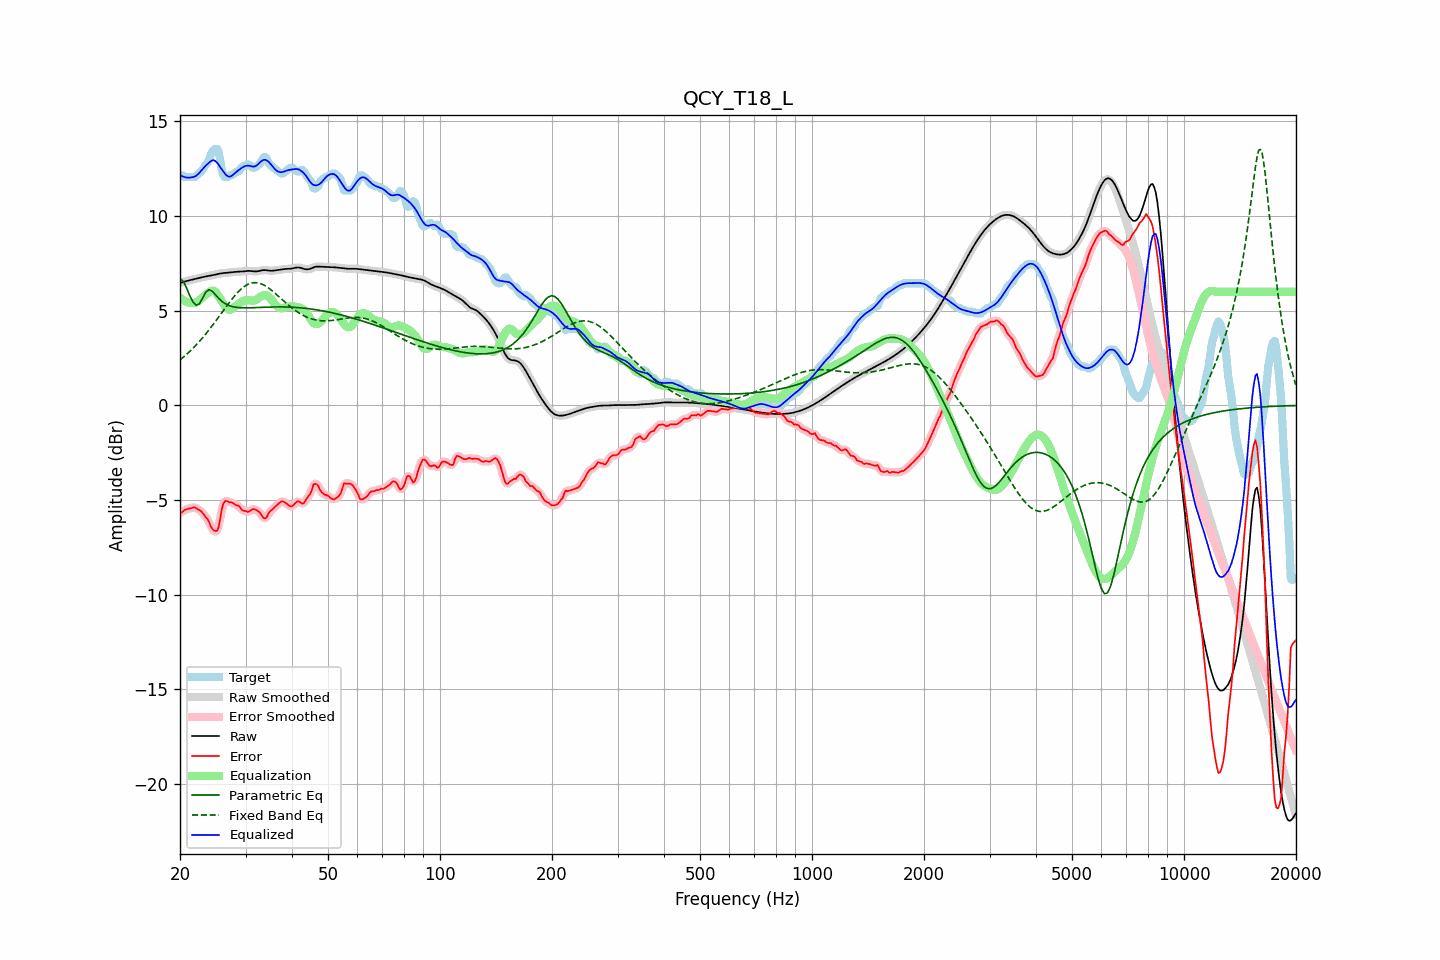

The file beside this chart, header and first rows:
frequency, raw, error, smoothed, error_smoothed, equalization, parametric_eq, fixed_band_eq, equalized_raw, equalized_smoothed, target
20.00, 6.47, -5.65, 6.47, -5.67, 5.71, 6.67, 2.40, 12.17, 12.17, 12.12
20.20, 6.49, -5.66, 6.49, -5.62, 5.63, 6.62, 2.47, 12.12, 12.12, 12.15
20.40, 6.52, -5.60, 6.52, -5.58, 5.57, 6.56, 2.54, 12.08, 12.08, 12.12
20.61, 6.54, -5.51, 6.54, -5.54, 5.51, 6.39, 2.61, 12.06, 12.06, 12.05
20.81, 6.57, -5.49, 6.57, -5.49, 5.47, 6.22, 2.69, 12.04, 12.04, 12.05
21.02, 6.59, -5.46, 6.59, -5.46, 5.44, 6.01, 2.77, 12.03, 12.03, 12.05
21.23, 6.61, -5.44, 6.61, -5.44, 5.42, 5.81, 2.84, 12.03, 12.03, 12.05
21.44, 6.63, -5.42, 6.63, -5.41, 5.41, 5.64, 2.93, 12.04, 12.04, 12.05
21.66, 6.65, -5.40, 6.65, -5.40, 5.40, 5.47, 3.01, 12.06, 12.06, 12.05
21.87, 6.67, -5.38, 6.67, -5.40, 5.41, 5.38, 3.10, 12.08, 12.08, 12.05
22.09, 6.69, -5.42, 6.69, -5.42, 5.43, 5.30, 3.19, 12.13, 12.13, 12.12
22.31, 6.71, -5.47, 6.71, -5.47, 5.48, 5.32, 3.28, 12.20, 12.20, 12.19
22.54, 6.74, -5.53, 6.74, -5.53, 5.54, 5.36, 3.37, 12.28, 12.28, 12.26
22.76, 6.76, -5.58, 6.76, -5.59, 5.62, 5.51, 3.47, 12.37, 12.37, 12.34
22.99, 6.77, -5.67, 6.77, -5.68, 5.70, 5.65, 3.57, 12.47, 12.47, 12.45
23.22, 6.79, -5.77, 6.79, -5.78, 5.78, 5.82, 3.67, 12.57, 12.57, 12.56
23.45, 6.81, -5.91, 6.81, -5.88, 5.85, 5.98, 3.77, 12.66, 12.66, 12.72
23.69, 6.82, -5.99, 6.82, -6.01, 5.91, 6.05, 3.88, 12.74, 12.74, 12.81
23.92, 6.84, -6.14, 6.84, -6.17, 5.98, 6.11, 3.98, 12.82, 12.82, 12.98
24.16, 6.86, -6.36, 6.86, -6.34, 6.04, 6.07, 4.09, 12.89, 12.89, 13.21
24.40, 6.87, -6.51, 6.87, -6.50, 6.07, 6.03, 4.20, 12.94, 12.94, 13.39
24.65, 6.89, -6.60, 6.89, -6.61, 6.05, 5.94, 4.31, 12.94, 12.94, 13.49
24.89, 6.91, -6.64, 6.91, -6.67, 5.99, 5.85, 4.43, 12.90, 12.90, 13.55
25.14, 6.93, -6.62, 6.93, -6.60, 5.89, 5.75, 4.54, 12.82, 12.82, 13.55
25.39, 6.95, -6.44, 6.95, -6.36, 5.76, 5.66, 4.66, 12.71, 12.71, 13.39
25.65, 6.96, -5.99, 6.96, -5.97, 5.63, 5.58, 4.78, 12.60, 12.59, 12.95
25.91, 6.98, -5.46, 6.98, -5.54, 5.49, 5.50, 4.89, 12.47, 12.47, 12.44
26.16, 6.99, -5.18, 6.99, -5.21, 5.36, 5.44, 5.01, 12.35, 12.35, 12.17
26.43, 7.00, -5.05, 7.00, -5.05, 5.24, 5.38, 5.13, 12.24, 12.24, 12.05
26.69, 7.01, -5.05, 7.01, -5.04, 5.14, 5.33, 5.24, 12.15, 12.15, 12.05
26.96, 7.01, -5.08, 7.01, -5.07, 5.08, 5.29, 5.36, 12.09, 12.09, 12.09
27.23, 7.02, -5.13, 7.02, -5.10, 5.05, 5.26, 5.47, 12.08, 12.08, 12.15
27.50, 7.04, -5.12, 7.04, -5.13, 5.08, 5.23, 5.58, 12.11, 12.11, 12.15
27.77, 7.05, -5.16, 7.05, -5.17, 5.13, 5.21, 5.68, 12.18, 12.18, 12.21
28.05, 7.05, -5.21, 7.05, -5.21, 5.20, 5.19, 5.79, 12.26, 12.25, 12.26
28.33, 7.06, -5.27, 7.06, -5.25, 5.27, 5.18, 5.88, 12.33, 12.33, 12.33
28.62, 7.06, -5.29, 7.06, -5.30, 5.33, 5.17, 5.98, 12.40, 12.40, 12.35
28.90, 7.07, -5.34, 7.07, -5.37, 5.39, 5.16, 6.06, 12.46, 12.46, 12.40
29.19, 7.07, -5.48, 7.07, -5.45, 5.45, 5.16, 6.14, 12.52, 12.52, 12.55
29.48, 7.07, -5.55, 7.07, -5.52, 5.50, 5.15, 6.21, 12.58, 12.58, 12.62
29.78, 7.08, -5.57, 7.08, -5.58, 5.54, 5.15, 6.28, 12.62, 12.62, 12.65
30.08, 7.09, -5.57, 7.09, -5.60, 5.56, 5.15, 6.33, 12.65, 12.65, 12.67
30.38, 7.10, -5.62, 7.10, -5.60, 5.56, 5.15, 6.38, 12.66, 12.66, 12.73
30.68, 7.10, -5.60, 7.10, -5.58, 5.55, 5.15, 6.42, 12.66, 12.66, 12.71
30.99, 7.10, -5.54, 7.10, -5.54, 5.54, 5.16, 6.45, 12.64, 12.64, 12.63
31.30, 7.09, -5.48, 7.09, -5.49, 5.53, 5.16, 6.47, 12.62, 12.62, 12.57
31.61, 7.08, -5.47, 7.08, -5.48, 5.53, 5.16, 6.48, 12.61, 12.61, 12.55
31.93, 7.07, -5.50, 7.08, -5.50, 5.56, 5.17, 6.48, 12.63, 12.64, 12.58
32.24, 7.08, -5.56, 7.08, -5.54, 5.61, 5.17, 6.48, 12.69, 12.69, 12.64
32.57, 7.09, -5.61, 7.10, -5.61, 5.67, 5.17, 6.46, 12.77, 12.77, 12.70
32.89, 7.12, -5.68, 7.12, -5.71, 5.74, 5.18, 6.44, 12.85, 12.85, 12.80
33.22, 7.13, -5.83, 7.13, -5.83, 5.79, 5.18, 6.40, 12.92, 12.92, 12.96
33.55, 7.15, -5.95, 7.14, -5.93, 5.82, 5.18, 6.36, 12.97, 12.96, 13.09
33.89, 7.14, -5.97, 7.14, -5.95, 5.83, 5.19, 6.32, 12.97, 12.97, 13.11
34.23, 7.13, -5.90, 7.13, -5.87, 5.80, 5.19, 6.27, 12.94, 12.94, 13.03
34.57, 7.12, -5.71, 7.12, -5.75, 5.75, 5.19, 6.21, 12.87, 12.87, 12.83
34.92, 7.11, -5.60, 7.11, -5.62, 5.68, 5.20, 6.15, 12.78, 12.79, 12.71
35.27, 7.11, -5.53, 7.11, -5.52, 5.58, 5.20, 6.08, 12.68, 12.69, 12.64
35.62, 7.11, -5.45, 7.12, -5.45, 5.46, 5.20, 6.01, 12.58, 12.58, 12.57
35.97, 7.13, -5.37, 7.13, -5.37, 5.35, 5.20, 5.94, 12.48, 12.48, 12.50
... 635 more rows
